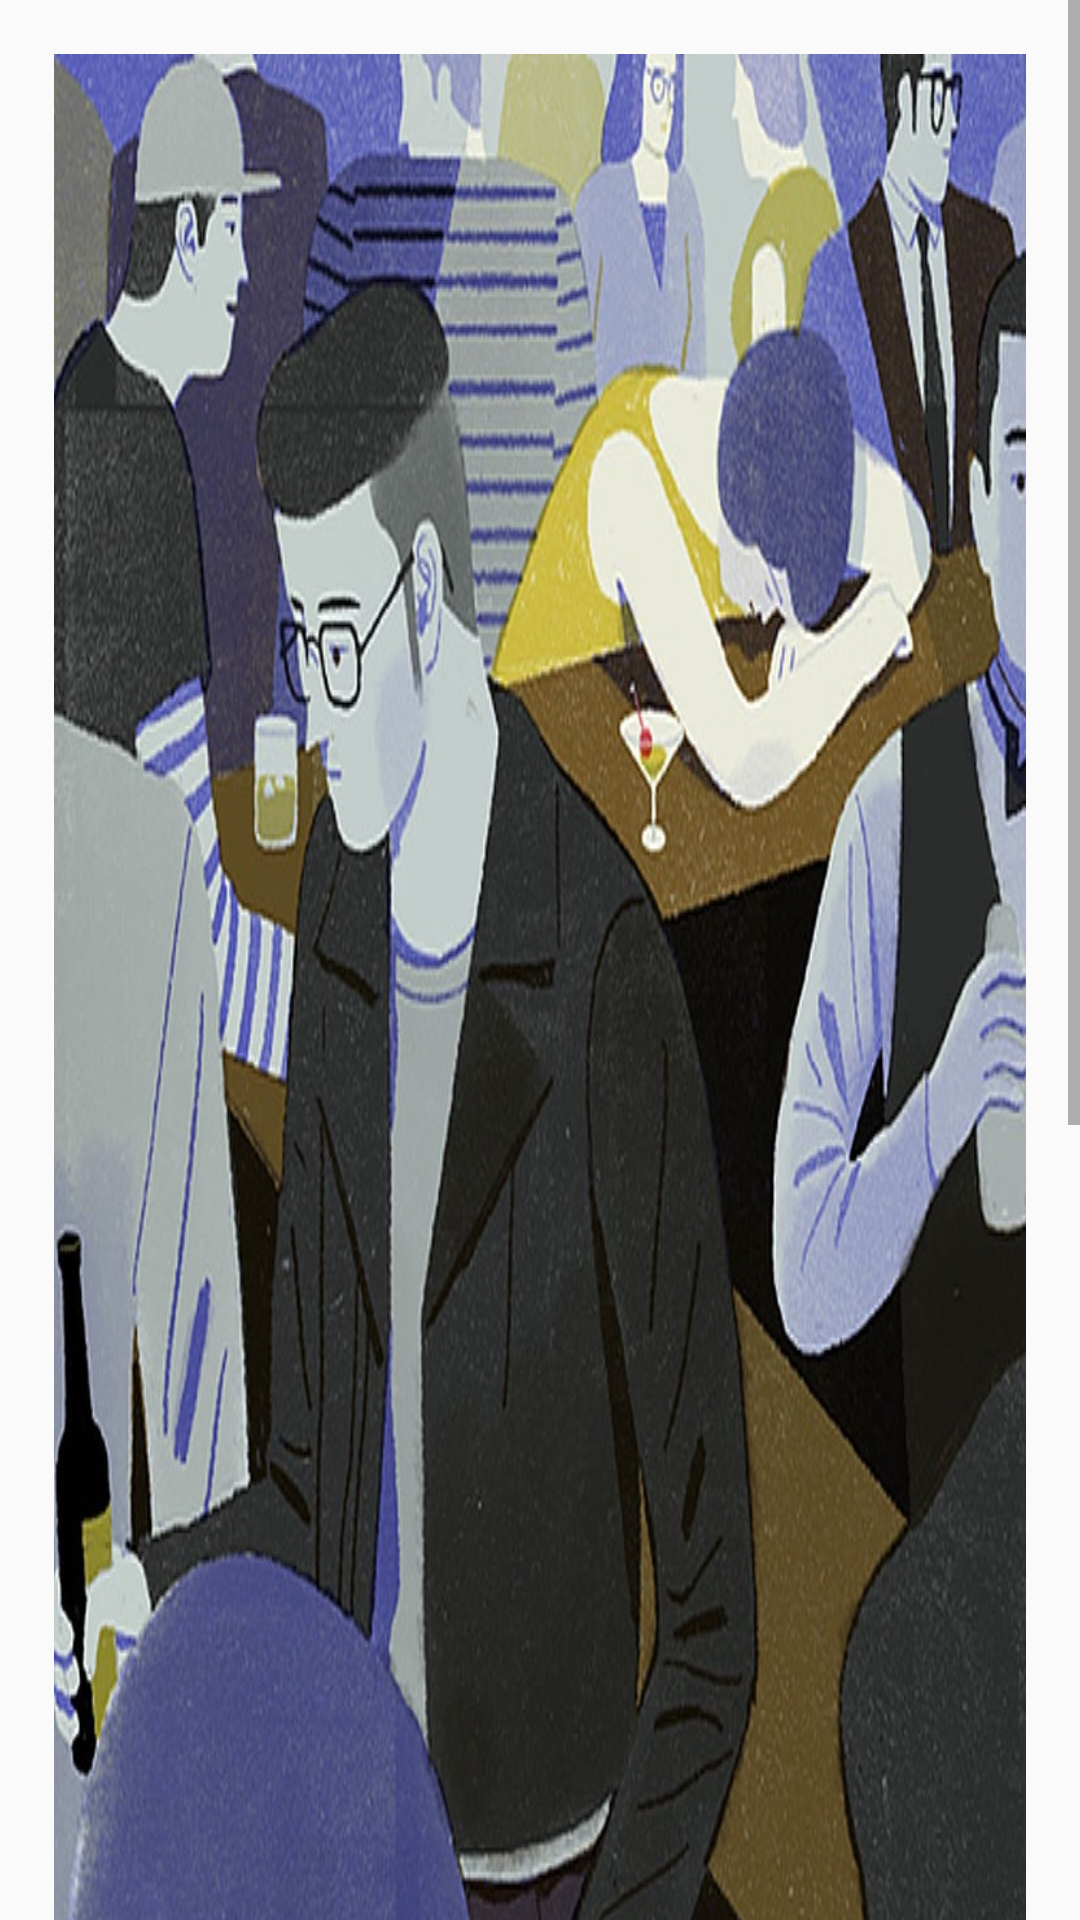

Write the Android layout XML for this screen, with the resource values it uses.
<!-- AndroidManifest.xml: application theme AppTheme -->
<!-- res/layout/fragment_test.xml -->
<?xml version="1.0" encoding="utf-8"?>
<ScrollView xmlns:android="http://schemas.android.com/apk/res/android"
    android:layout_width="match_parent"
    android:layout_height="wrap_content"
    android:id="@+id/sv_test"
    >
        <RelativeLayout
            android:layout_width="match_parent"
            android:layout_height="wrap_content"
            android:layout_margin="10dp"
            >
            <RelativeLayout
                android:id="@+id/contentLayout"
                android:layout_width="match_parent"
                android:layout_height="wrap_content"
                android:padding="8dp"
                >
                <ImageView
                    android:id="@+id/imageView"
                    android:layout_width="match_parent"
                    android:layout_height="wrap_content"
                    android:src="@drawable/photo"
                    android:scaleType="fitXY"
                    />
                <TextView
                    android:id="@+id/tvTitle"
                    android:layout_width="wrap_content"
                    android:layout_height="wrap_content"
                    android:layout_below="@id/imageView"
                    android:layout_marginTop="5dp"
                    android:text="VOL 1403"
                    android:textSize="12sp"
                    />
                <TextView
                    android:id="@+id/tvAuthor"
                    android:layout_width="wrap_content"
                    android:layout_height="wrap_content"
                    android:layout_below="@id/imageView"
                    android:layout_alignParentRight="true"
                    android:layout_marginTop="5dp"
                    android:text="XXXX作品"
                    android:textSize="12sp"
                    />
                <TextView
                    android:id="@+id/tvContent"
                    android:layout_width="match_parent"
                    android:layout_height="wrap_content"
                    android:text="又是另一天，平凡无奇。不过幸好，平凡就是我们唯一要走的路。当我们无限小的时候，世界才会特别大。by吕彦斌"
                    android:layout_below="@id/tvTitle"
                    android:layout_marginTop="20dp"
                    android:layout_marginBottom="50dp"
                    android:textSize="14sp"
                    />
                <TextView
                    android:id="@+id/tvDate"
                    android:layout_width="wrap_content"
                    android:layout_height="wrap_content"
                    android:layout_alignParentRight="true"
                    android:text="Tue 09 Aug.2016"
                    android:layout_below="@id/tvContent"
                    />
            </RelativeLayout>
            <RelativeLayout
                android:id="@+id/bottomLayout"
                android:layout_width="match_parent"
                android:layout_height="77dp"
                android:layout_below="@id/contentLayout"
                >

            </RelativeLayout>
        </RelativeLayout>
</ScrollView>
<!-- resources referenced by this layout -->
<resources>
  <!-- drawable photo: jpg bitmap (drawable, 207697 bytes) -->
  <style name="AppTheme" parent="Theme.AppCompat.Light.NoActionBar">
          
          <item name="colorPrimary">@color/colorPrimary</item>
          <item name="colorPrimaryDark">@color/colorPrimaryDark</item>
          <item name="colorAccent">@color/colorAccent</item>
          <item name="android:statusBarColor">@color/one_gray</item>
      </style>
  <color name="colorPrimary">#3F51B5</color>
  <color name="colorPrimaryDark">#303F9F</color>
  <color name="colorAccent">#ff4081</color>
  <color name="one_gray">#cbcbcb</color>
</resources>
